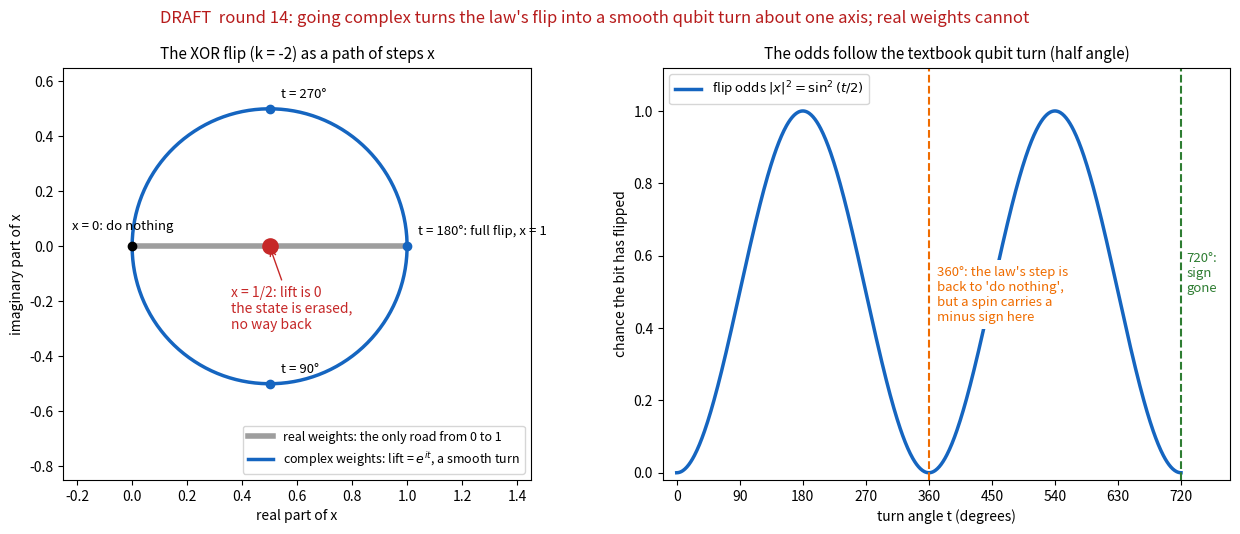

Here is the Python script that generated this plot:
# DRAFT figure for round 14
import numpy as np, matplotlib; matplotlib.use('Agg'); import matplotlib.pyplot as plt
fig,(a,b)=plt.subplots(1,2,figsize=(13,5.4))
t=np.linspace(0,2*np.pi,400); x=(1-np.exp(1j*t))/2
a.plot([0,1],[0,0],color='#9e9e9e',lw=4,label='real weights: the only road from 0 to 1')
a.plot(x.real,x.imag,color='#1565c0',lw=2.5,label='complex weights: lift = $e^{it}$, a smooth turn')
a.scatter([.5],[0],s=120,color='#c62828',zorder=5); a.annotate('x = 1/2: lift is 0\nthe state is erased,\nno way back',(.5,0),(.36,-.3),fontsize=10,color='#c62828',arrowprops=dict(arrowstyle='->',color='#c62828'))
for tt,lab in ((np.pi/2,'t = 90°'),(np.pi,'t = 180°: full flip, x = 1'),(3*np.pi/2,'t = 270°')):
    z=(1-np.exp(1j*tt))/2; a.scatter([z.real],[z.imag],color='#1565c0',zorder=5); a.annotate(lab,(z.real,z.imag),(z.real+.04,z.imag+.04),fontsize=9.5)
a.scatter([0],[0],color='k',zorder=5); a.annotate('x = 0: do nothing',(0,0),(-.22,.06),fontsize=9.5)
a.set_aspect('equal'); a.set_xlim(-.25,1.45); a.set_ylim(-.85,.65); a.set_xlabel('real part of x'); a.set_ylabel('imaginary part of x')
a.set_title('The XOR flip (k = -2) as a path of steps x',fontsize=11); a.legend(loc='lower right',fontsize=9)
T=np.linspace(0,4*np.pi,800)
b.plot(np.degrees(T),np.sin(T/2)**2,color='#1565c0',lw=2.5,label='flip odds $|x|^2 = \\sin^2(t/2)$')
b.axvline(360,color='#ef6c00',ls='--'); b.text(372,.42,"360°: the law's step is\nback to 'do nothing',\nbut a spin carries a\nminus sign here",fontsize=9.5,color='#ef6c00',bbox=dict(fc='white',ec='none'))
b.axvline(720,color='#2e7d32',ls='--'); b.text(728,.5,'720°:\nsign\ngone',fontsize=9.5,color='#2e7d32')
b.set_xlabel('turn angle t (degrees)'); b.set_ylabel('chance the bit has flipped'); b.set_xticks(range(0,721,90)); b.set_xlim(-20,790); b.set_ylim(-.02,1.12)
b.set_title('The odds follow the textbook qubit turn (half angle)',fontsize=11); b.legend(loc='upper left',fontsize=9.5)
fig.suptitle('DRAFT  round 14: going complex turns the law\'s flip into a smooth qubit turn about one axis; real weights cannot',fontsize=12,color='#b71c1c')
fig.tight_layout(); fig.savefig('st1_turns.png',dpi=130)
